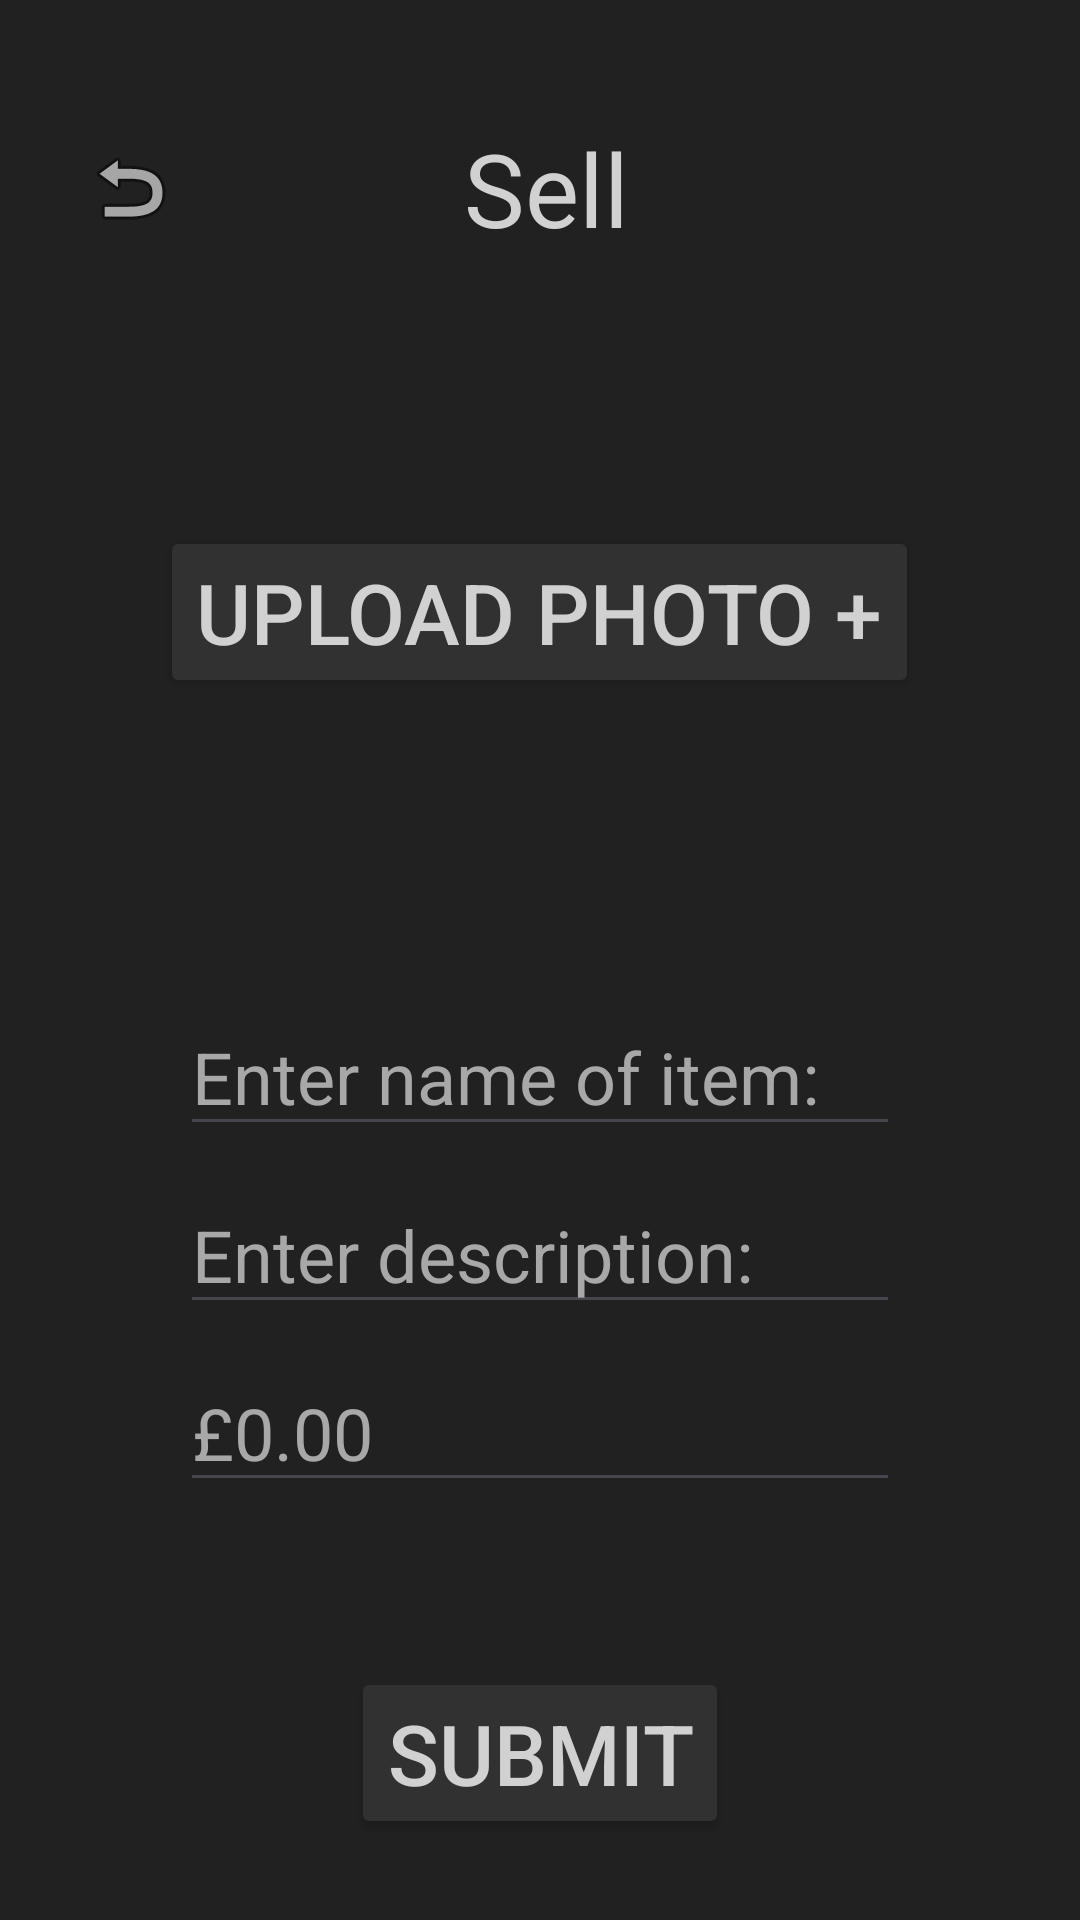

The Android layout XML behind this screen, and the referenced resources:
<!-- AndroidManifest.xml: application theme Theme.BrightonCollective -->
<!-- res/layout/activity_sell.xml -->
<?xml version="1.0" encoding="utf-8"?>
<RelativeLayout xmlns:android="http://schemas.android.com/apk/res/android"
    xmlns:app="http://schemas.android.com/apk/res-auto"
    xmlns:tools="http://schemas.android.com/tools"
    android:id="@+id/main"
    android:layout_width="match_parent"
    android:layout_height="match_parent"
    tools:context=".SellActivity"
    android:background="@color/backgroundColor">

    <LinearLayout
        android:layout_width="match_parent"
        android:layout_height="match_parent"
        android:orientation="vertical"
        tools:ignore="UselessParent">
        <LinearLayout
            android:layout_width="match_parent"
            android:layout_height="wrap_content"
            android:orientation="horizontal"
            android:weightSum="100"
            android:layout_marginTop="40dp"
            android:layout_marginBottom="10dp">

            <ImageButton
                android:id="@+id/backButton"
                android:layout_width="wrap_content"
                android:layout_height="match_parent"
                android:layout_gravity="center"
                android:layout_weight="20"
                android:background="?attr/selectableItemBackground"
                android:contentDescription="@string/app_name"
                app:srcCompat="@android:drawable/ic_menu_revert" />

            <TextView
                android:layout_width="wrap_content"
                android:layout_height="wrap_content"
                android:text="@string/sellTitle"
                android:layout_weight="50"
                android:layout_gravity="center"
                android:gravity="center"
                android:textSize="34sp"
                android:textColor="#D1D1D1">



            </TextView>


        </LinearLayout>

        <LinearLayout
            android:layout_width="match_parent"
            android:layout_height="wrap_content"
            android:orientation="vertical"
            android:padding="20dp"
            android:layout_marginTop="50dp"

            >

            <Button
                android:layout_width="wrap_content"
                android:layout_height="wrap_content"
                android:layout_gravity="center"
                android:id="@+id/uploadPhoto"
                android:text="@string/upload_photo"
                android:layout_marginBottom="40dp"
                android:textSize="28sp"
                android:layout_marginTop="10dp"
                android:textColor="#D1D1D1"
                style="@style/myButton">

            </Button>


            <ImageView
                android:layout_width="wrap_content"
                android:layout_height="wrap_content"
                android:id="@+id/imgView"
                android:layout_gravity="center"
                android:layout_marginBottom="20dp"
                android:contentDescription="@string/image_of_item">

            </ImageView>


            <LinearLayout
                android:layout_width="match_parent"
                android:layout_height="wrap_content"
                android:orientation="vertical"
                android:padding="40dp"
                >
                <EditText
                    android:layout_width="match_parent"
                    android:layout_height="match_parent"
                    android:id="@+id/titleOfProduct"
                    android:autofillHints=""
                    android:textSize="24sp"
                    android:inputType="text"
                    android:textColor="#A8A8A8"
                    android:layout_marginBottom="10dp"
                    android:textColorHint="#A8A8A8"
                    android:hint="@string/enter_name_of_item"
                    >

                </EditText>
                <EditText
                    android:layout_width="match_parent"
                    android:layout_height="match_parent"
                    android:id="@+id/descriptionOfProduct"
                    android:autofillHints=""
                    android:textSize="24sp"
                    android:inputType="text"
                    android:textColorHint="#A8A8A8"
                    android:layout_marginBottom="10dp"
                    android:textColor="#A8A8A8"
                    android:hint="@string/enter_description"
                    >
                </EditText>
                <EditText
                    android:layout_width="match_parent"
                    android:layout_height="match_parent"
                    android:id="@+id/priceOfProduct"
                    android:autofillHints=""
                    android:textSize="24sp"
                    android:inputType="number"
                    android:textColorHint="#A8A8A8"
                    android:textColor="#A8A8A8"
                    android:hint="@string/_0_00"
                    >
                </EditText>

            </LinearLayout>
            <LinearLayout
                android:layout_width="match_parent"
                android:layout_height="wrap_content"
                android:orientation="vertical"
                android:layout_marginTop="15dp">

                <Button
                    android:layout_width="wrap_content"
                    android:layout_height="wrap_content"
                    android:text="@string/submit"
                    android:shadowRadius="150"
                    android:textSize="28sp"
                    android:layout_gravity="center"
                    android:id="@+id/submitButton"
                    android:textColor="#D1D1D1"
                    style="@style/myButton">

                </Button>
            </LinearLayout>

        </LinearLayout>

    </LinearLayout>
</RelativeLayout>
<!-- resources referenced by this layout -->
<resources>
  <color name="backgroundColor">#212121</color>
  <string name="_0_00">£0.00</string>
  <string name="app_name">BrightonCollective</string>
  <string name="enter_description">Enter description:</string>
  <string name="enter_name_of_item">Enter name of item:</string>
  <string name="image_of_item">Image of Item</string>
  <string name="sellTitle">Sell</string>
  <string name="submit">Submit</string>
  <string name="upload_photo">Upload Photo +</string>
  <style name="myButton" parent="ThemeOverlay.AppCompat">
          <item name="android:backgroundTint">@color/buttonColor</item>
          <item name="cornerRadius">20dp</item>
          <item name="android:textColor">@color/white</item>
          <item name="android:textSize">18sp</item>
          <item name="android:layout_width">125dp</item>
          <item name="android:layout_height">65dp</item>
  
      </style>
  <style name="Theme.BrightonCollective" parent="Base.Theme.BrightonCollective" />
  <color name="buttonColor">#313131</color>
  <color name="white">#FFFFFFFF</color>
  <style name="Base.Theme.BrightonCollective" parent="Theme.Material3.DayNight.NoActionBar">
          
          
      </style>
</resources>
